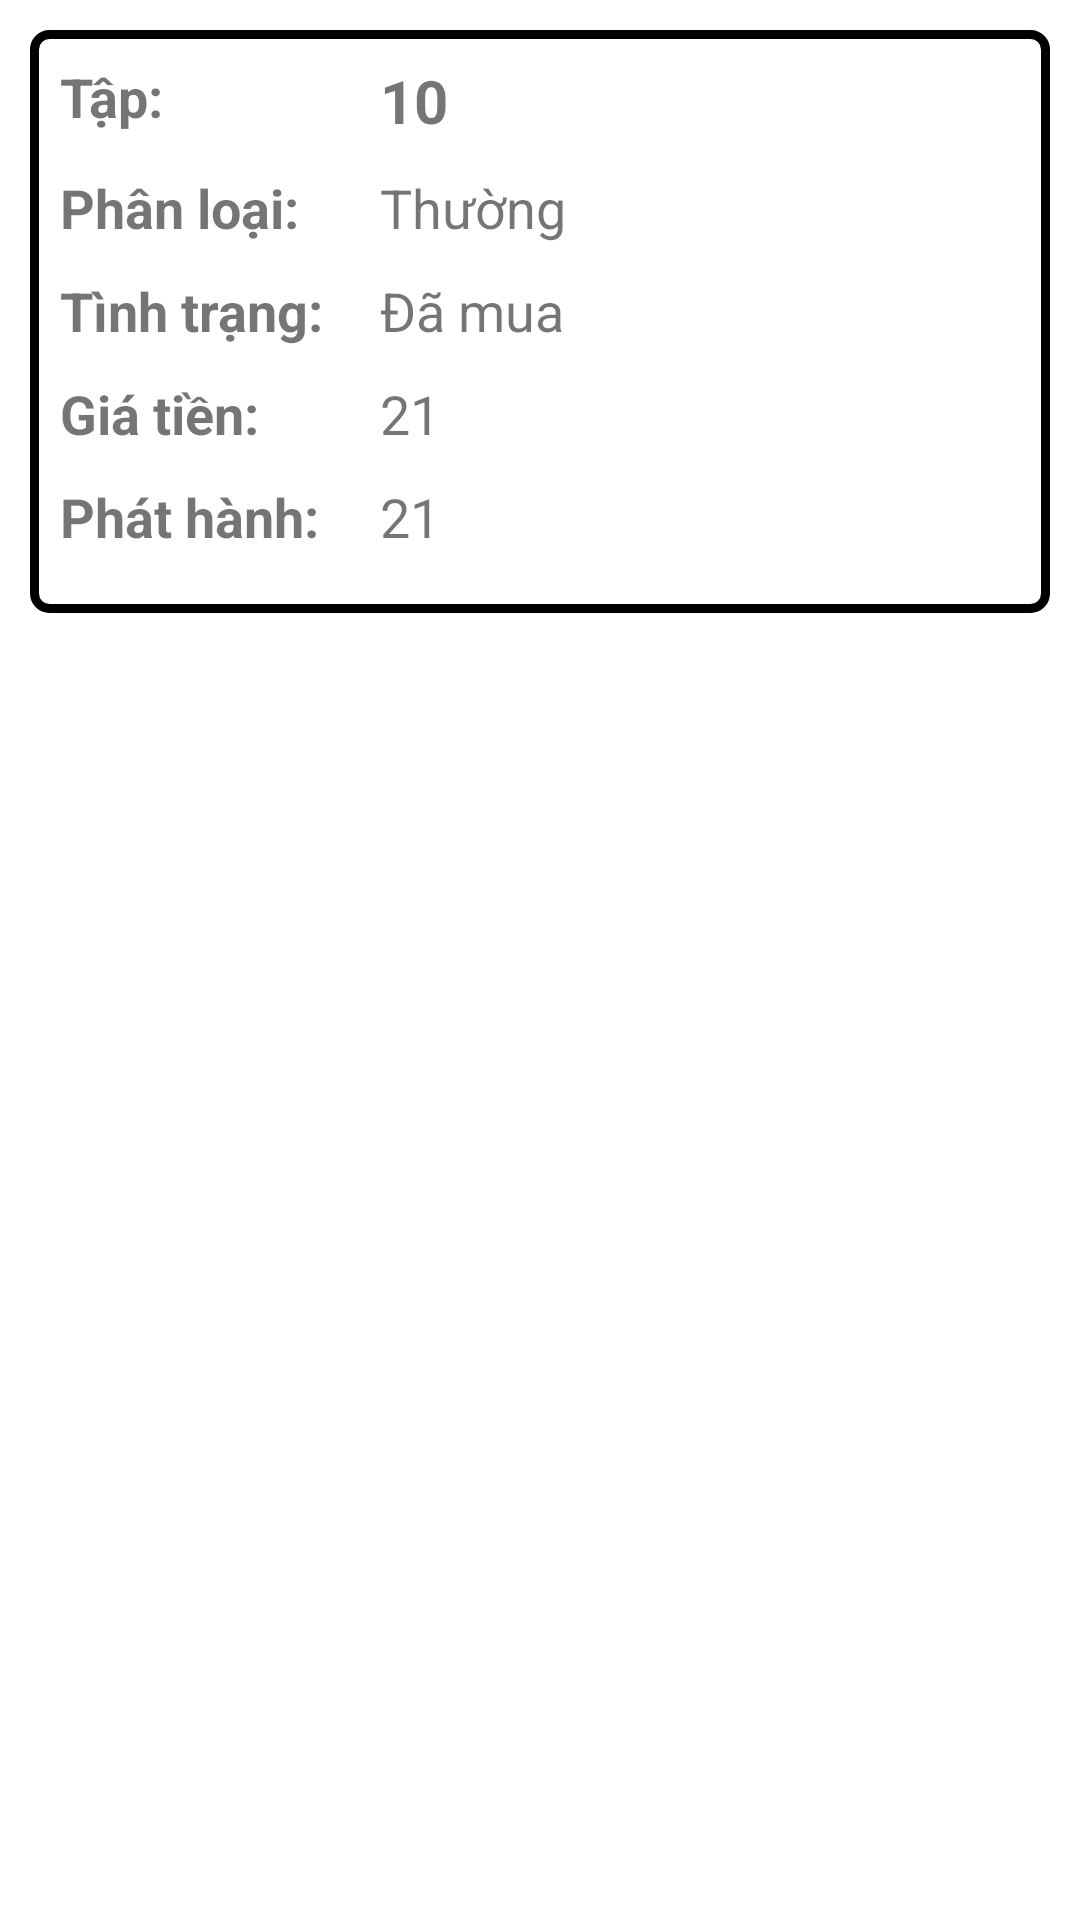

The Android layout XML behind this screen, and the referenced resources:
<!-- AndroidManifest.xml: application theme Theme.MCM_MangaCollectionManagement -->
<!-- res/layout/detail_manga_item_layout.xml -->
<?xml version="1.0" encoding="utf-8"?>
<LinearLayout xmlns:android="http://schemas.android.com/apk/res/android"
    xmlns:app="http://schemas.android.com/apk/res-auto"
    android:layout_width="match_parent"
    android:layout_height="match_parent"
    android:orientation="vertical"
    android:padding="10dp"
    >

    <LinearLayout
        android:layout_width="match_parent"
        android:layout_height="wrap_content"
        android:orientation="horizontal"
        android:padding="10dp"
        android:weightSum="3"
        android:background="@drawable/linearlayout_border"
        >



        <LinearLayout
            android:layout_width="0dp"
            android:layout_height="wrap_content"
            android:layout_weight="2"
            android:orientation="vertical">

            <LinearLayout
                android:layout_width="match_parent"
                android:layout_height="wrap_content"
                android:orientation="horizontal"
                android:layout_marginBottom="10dp"
                android:weightSum="2">
                <TextView
                    android:layout_width="0dp"
                    android:layout_height="wrap_content"
                    android:layout_weight="1"
                    android:text="Tập: "
                    android:textSize="18sp"
                    android:textStyle="bold"

                    />
                <TextView
                    android:id="@+id/txtMangaChapter"
                    android:layout_width="0dp"
                    android:layout_height="wrap_content"
                    android:layout_gravity="center"
                    android:layout_weight="1"
                    android:breakStrategy="simple"
                    android:ellipsize="none"
                    android:scrollHorizontally="false"
                    android:text="10"
                    android:textSize="20sp"
                    android:gravity="start"
                    android:textStyle="bold"/>
            </LinearLayout>

            <LinearLayout
                android:layout_width="match_parent"
                android:layout_height="wrap_content"
                android:orientation="horizontal"
                android:weightSum="2"
                android:layout_marginBottom="10dp">

                <TextView
                    android:layout_width="0dp"
                    android:layout_height="wrap_content"
                    android:layout_weight="1"
                    android:text="Phân loại: "
                    android:textSize="18sp"
                    android:textStyle="bold"

                    />

                <TextView
                    android:id="@+id/txtMangaType"
                    android:layout_width="0dp"
                    android:layout_height="wrap_content"
                    android:layout_gravity="center"
                    android:layout_weight="1"
                    android:breakStrategy="simple"
                    android:ellipsize="none"
                    android:scrollHorizontally="false"
                    android:text="Thường "
                    android:textSize="18sp" />
            </LinearLayout>

            <LinearLayout
                android:layout_width="match_parent"
                android:layout_height="wrap_content"
                android:orientation="horizontal"
                android:weightSum="2"
                android:layout_marginBottom="10dp">

                <TextView
                    android:layout_width="0dp"
                    android:layout_height="wrap_content"
                    android:layout_weight="1"
                    android:text="Tình trạng: "
                    android:textSize="18sp"
                    android:textStyle="bold"

                    />

                <TextView
                    android:id="@+id/txtMangaStatus"
                    android:layout_width="0dp"
                    android:layout_height="wrap_content"
                    android:layout_gravity="center"
                    android:layout_weight="1"
                    android:breakStrategy="simple"
                    android:ellipsize="none"
                    android:scrollHorizontally="false"
                    android:text="Đã mua "
                    android:textSize="18sp" />
            </LinearLayout>

            <LinearLayout
                android:layout_width="match_parent"
                android:layout_height="wrap_content"
                android:orientation="horizontal"
                android:weightSum="2"
                android:layout_marginBottom="10dp">

                <TextView
                    android:layout_width="0dp"
                    android:layout_height="wrap_content"
                    android:layout_weight="1"
                    android:text="Giá tiền: "
                    android:textSize="18sp"
                    android:textStyle="bold"

                    />

                <TextView
                    android:id="@+id/txtMangaPrice"
                    android:layout_width="0dp"
                    android:layout_height="wrap_content"
                    android:layout_gravity="center"
                    android:layout_weight="1"
                    android:breakStrategy="simple"
                    android:ellipsize="none"
                    android:scrollHorizontally="false"
                    android:text="21 "
                    android:textSize="18sp" />
            </LinearLayout>
            <LinearLayout
                android:layout_width="match_parent"
                android:layout_height="wrap_content"
                android:orientation="horizontal"
                android:weightSum="2"
                android:layout_marginBottom="10dp">

                <TextView
                    android:layout_width="0dp"
                    android:layout_height="wrap_content"
                    android:layout_weight="1"
                    android:text="Phát hành: "
                    android:textSize="18sp"
                    android:textStyle="bold"

                    />

                <TextView
                    android:id="@+id/txtMangaDate"
                    android:layout_width="0dp"
                    android:layout_height="wrap_content"
                    android:layout_gravity="center"
                    android:layout_weight="1"
                    android:breakStrategy="simple"
                    android:ellipsize="none"
                    android:scrollHorizontally="false"
                    android:text="21 "
                    android:textSize="18sp" />
            </LinearLayout>
        </LinearLayout>
    </LinearLayout>
</LinearLayout>
<!-- resources referenced by this layout -->
<resources>
  <!-- drawable linearlayout_border (drawable) -->
  <?xml version="1.0" encoding="utf-8"?>
  <shape xmlns:android="http://schemas.android.com/apk/res/android" android:shape="rectangle">
      <stroke android:width="3dp" android:color="@color/black"/>
      <corners android:radius="5dp"/>
  </shape>
  <style name="Theme.MCM_MangaCollectionManagement" parent="Base.Theme.MCM_MangaCollectionManagement" />
  <color name="black">#FF000000</color>
  <style name="Base.Theme.MCM_MangaCollectionManagement" parent="Theme.MaterialComponents.DayNight.NoActionBar">
          
          
          <item name="android:statusBarColor">@android:color/transparent</item>
      </style>
</resources>
